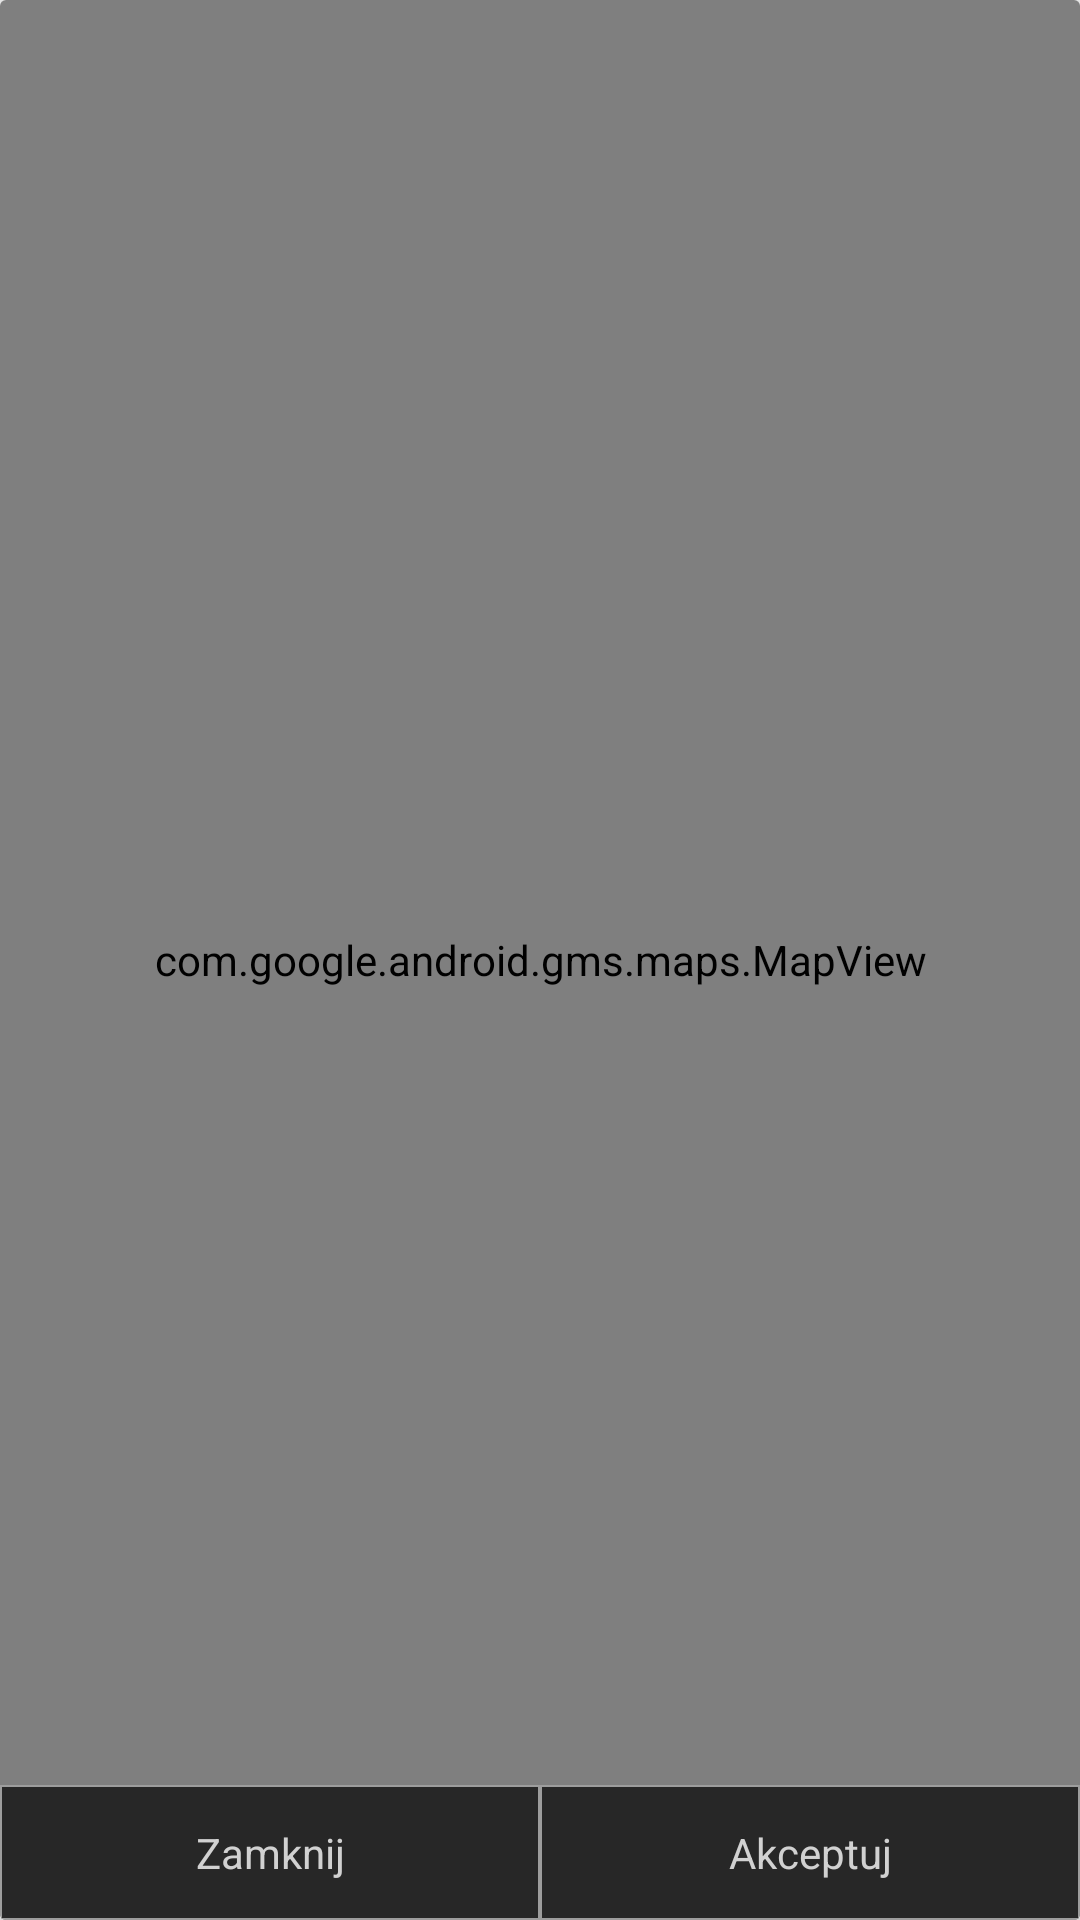

Write the Android layout XML for this screen, with the resource values it uses.
<!-- AndroidManifest.xml: application theme AppTheme -->
<!-- res/layout/map_dialog.xml -->
<?xml version="1.0" encoding="utf-8"?>
<android.support.v7.widget.CardView xmlns:android="http://schemas.android.com/apk/res/android"
    xmlns:map="http://schemas.android.com/apk/res-auto"
    android:layout_width="match_parent"
    android:layout_height="match_parent"
    android:orientation="vertical"
    android:layout_marginTop="40dp"
    android:layout_marginLeft="10dp"
    android:layout_marginRight="10dp"
    android:layout_marginBottom="60dp"
    map:cardElevation="10dp"
    >


    <com.google.android.gms.maps.MapView
        android:id="@+id/mapInDialog"
        android:layout_width="match_parent"
        android:layout_height="match_parent"
        />

    <LinearLayout
        android:layout_gravity="bottom"
        android:layout_width="match_parent"
        android:layout_height="45dp"
        android:layout_alignParentStart="true"
        android:layout_alignParentBottom="true"
        android:orientation="horizontal">

        <TextView
            android:background="@drawable/custombutton"
            android:id="@+id/map_close"
            android:layout_width="match_parent"
            android:layout_height="match_parent"
            android:layout_weight="0.5"
            android:gravity="center"
            android:text="Zamknij"
            android:textColor="@color/iconTextColor"/>

        <TextView
            android:background="@drawable/custombutton"
            android:id="@+id/map_accept"
            android:layout_width="match_parent"
            android:layout_height="match_parent"
            android:layout_weight="0.5"
            android:gravity="center"
            android:text="Akceptuj"
            android:textColor="@color/iconTextColor"/>
    </LinearLayout>


</android.support.v7.widget.CardView>
<!-- resources referenced by this layout -->
<resources>
  <color name="iconTextColor">#d1d1d1</color>
  <!-- drawable custombutton (drawable) -->
  <?xml version="1.0" encoding="utf-8"?>
  <shape xmlns:android="http://schemas.android.com/apk/res/android"
      android:shape="rectangle">
      <solid android:color="@color/backgroundColor"/>
      <stroke android:width="2px" android:color="@color/iconColor" />
  </shape>
  <style name="AppTheme" parent="Theme.AppCompat.Light.NoActionBar">
          <item name="android:windowTranslucentStatus">true</item>
          <item name="android:navigationBarColor">#161616</item>
      </style>
  <color name="backgroundColor">#272727</color>
  <color name="iconColor">#9d9d9d</color>
</resources>
